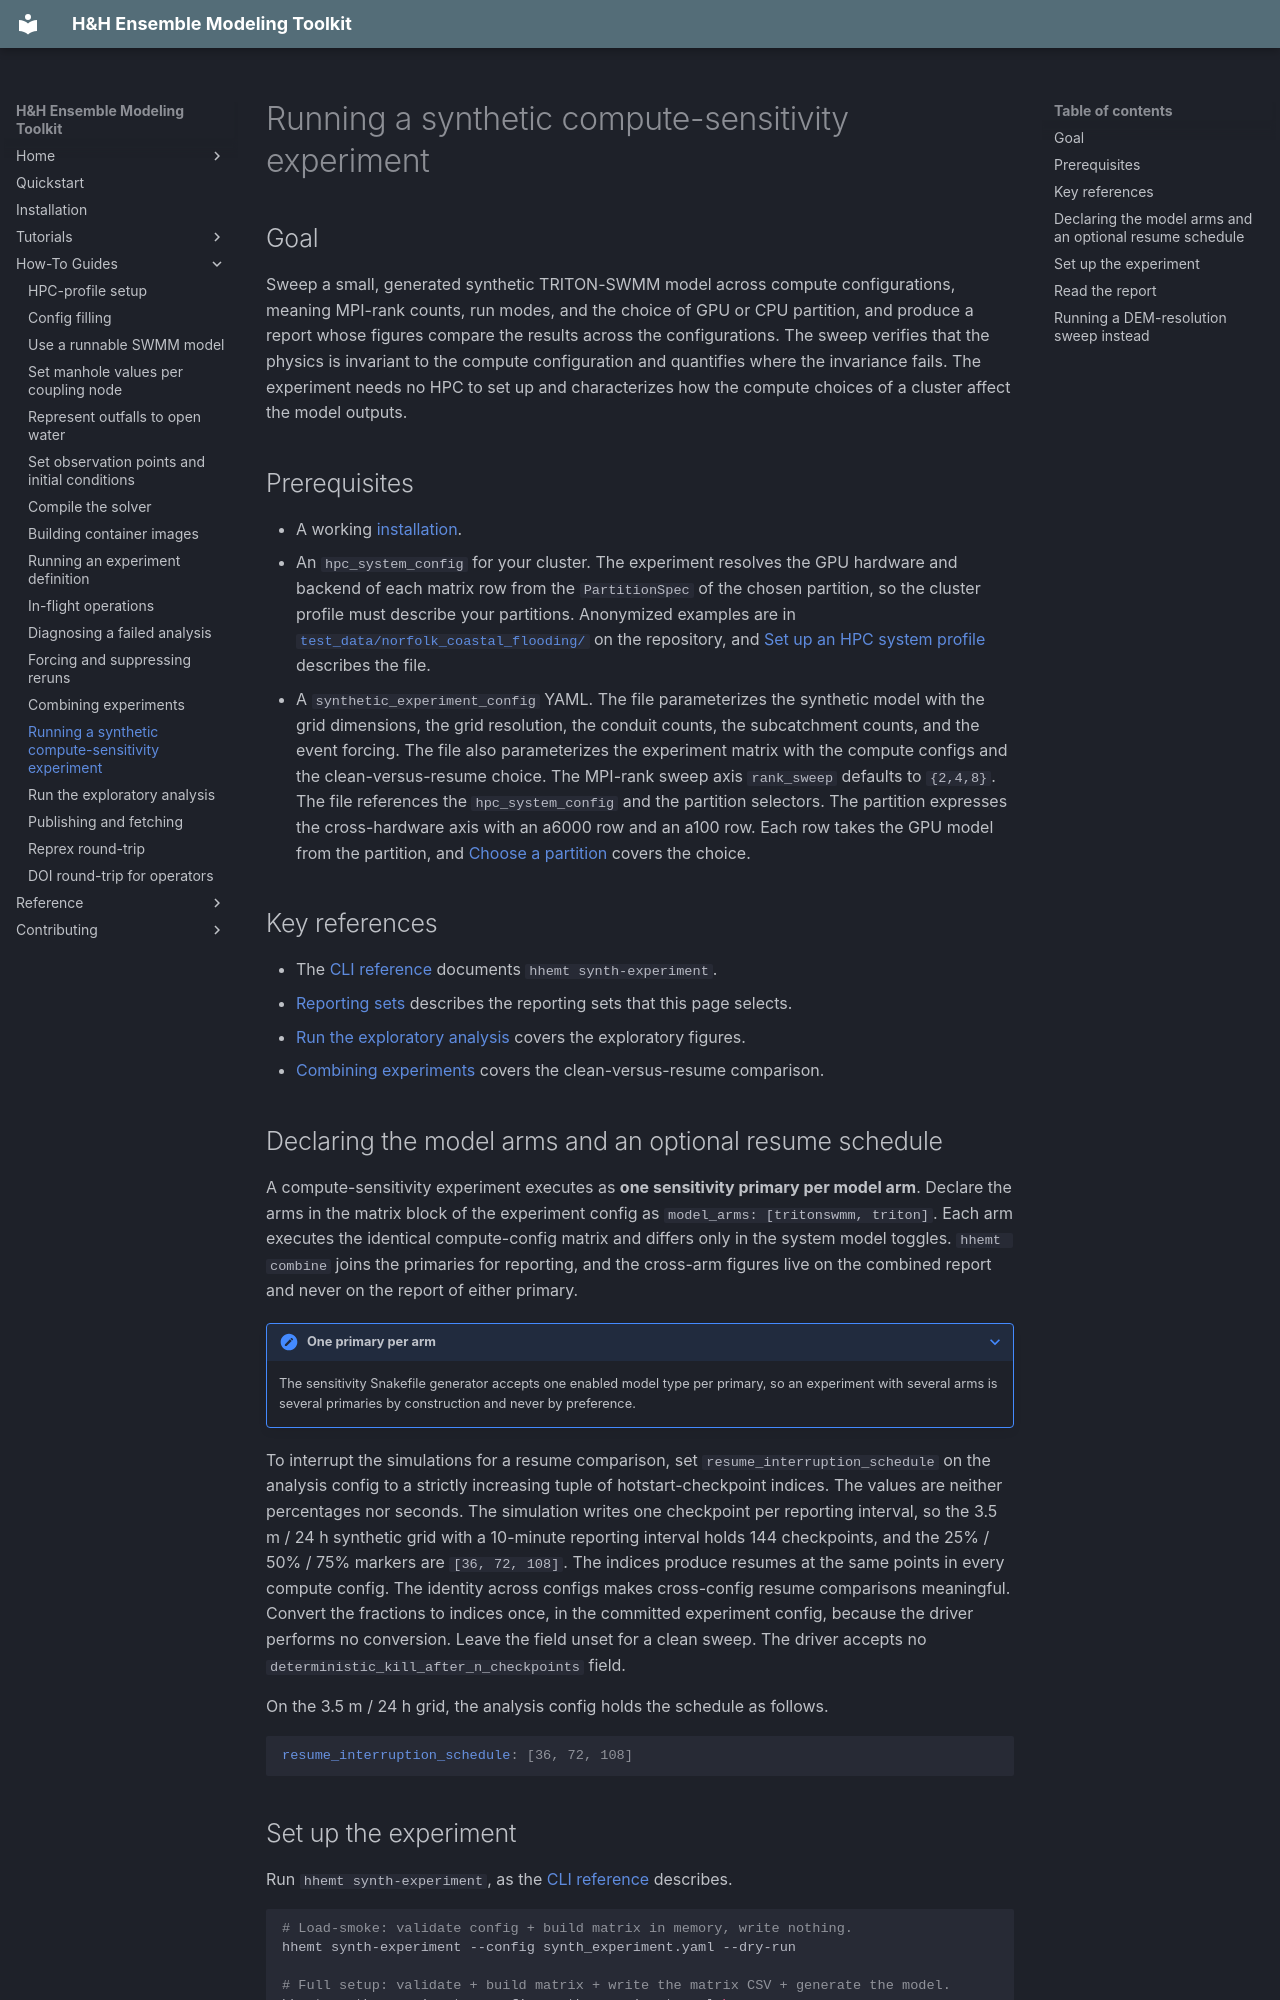

repository: lassiterdc/hhemt · page: how-to/synthetic-compute-sensitivity-experiment/index.html · generator: mkdocs

# Running a synthetic compute-sensitivity experiment

## Goal

Sweep a small, generated synthetic TRITON-SWMM model across compute configurations, meaning MPI-rank counts, run modes, and the choice of GPU or CPU partition, and produce a report whose figures compare the results across the configurations. The sweep verifies that the physics is invariant to the compute configuration and quantifies where the invariance fails. The experiment needs no HPC to set up and characterizes how the compute choices of a cluster affect the model outputs.

## Prerequisites

- A working [installation](installation.md).
- An `hpc_system_config` for your cluster. The experiment resolves the GPU hardware and backend of each matrix row from the `PartitionSpec` of the chosen partition, so the cluster profile must describe your partitions. Anonymized examples are in [`test_data/norfolk_coastal_flooding/`](https://github.com/lassiterdc/hhemt/tree/main/test_data/norfolk_coastal_flooding) on the repository, and [Set up an HPC system profile](hpc-profile-setup.md) describes the file.
- A `synthetic_experiment_config` YAML. The file parameterizes the synthetic model with the grid dimensions, the grid resolution, the conduit counts, the subcatchment counts, and the event forcing. The file also parameterizes the experiment matrix with the compute configs and the clean-versus-resume choice. The MPI-rank sweep axis `rank_sweep` defaults to `{2,4,8}`. The file references the `hpc_system_config` and the partition selectors. The partition expresses the cross-hardware axis with an a6000 row and an a100 row. Each row takes the GPU model from the partition, and [Choose a partition](hpc-profile-setup.md#choose-a-partition) covers the choice.

## Key references

- The [CLI reference](../reference/cli.md#development) documents `hhemt synth-experiment`.
- [Reporting sets](../reference/reporting-sets.md) describes the reporting sets that this page selects.
- [Run the exploratory analysis](running-eda.md) covers the exploratory figures.
- [Combining experiments](combining-experiments.md) covers the clean-versus-resume comparison.

## Declaring the model arms and an optional resume schedule

A compute-sensitivity experiment executes as **one sensitivity primary per model arm**. Declare the arms in the matrix block of the experiment config as `model_arms: [tritonswmm, triton]`. Each arm executes the identical compute-config matrix and differs only in the system model toggles. `hhemt combine` joins the primaries for reporting, and the cross-arm figures live on the combined report and never on the report of either primary.

??? note "One primary per arm"
    The sensitivity Snakefile generator accepts one enabled model type per primary, so an experiment with several arms is several primaries by construction and never by preference.

To interrupt the simulations for a resume comparison, set `resume_interruption_schedule` on the analysis config to a strictly increasing tuple of hotstart-checkpoint indices. The values are neither percentages nor seconds. The simulation writes one checkpoint per reporting interval, so the 3.5 m / 24 h synthetic grid with a 10-minute reporting interval holds 144 checkpoints, and the 25% / 50% / 75% markers are `[36, 72, 108]`. The indices produce resumes at the same points in every compute config. The identity across configs makes cross-config resume comparisons meaningful. Convert the fractions to indices once, in the committed experiment config, because the driver performs no conversion. Leave the field unset for a clean sweep. The driver accepts no `deterministic_kill_after_n_checkpoints` field.

On the 3.5 m / 24 h grid, the analysis config holds the schedule as follows.

```yaml
resume_interruption_schedule: [36, 72, 108]
```
